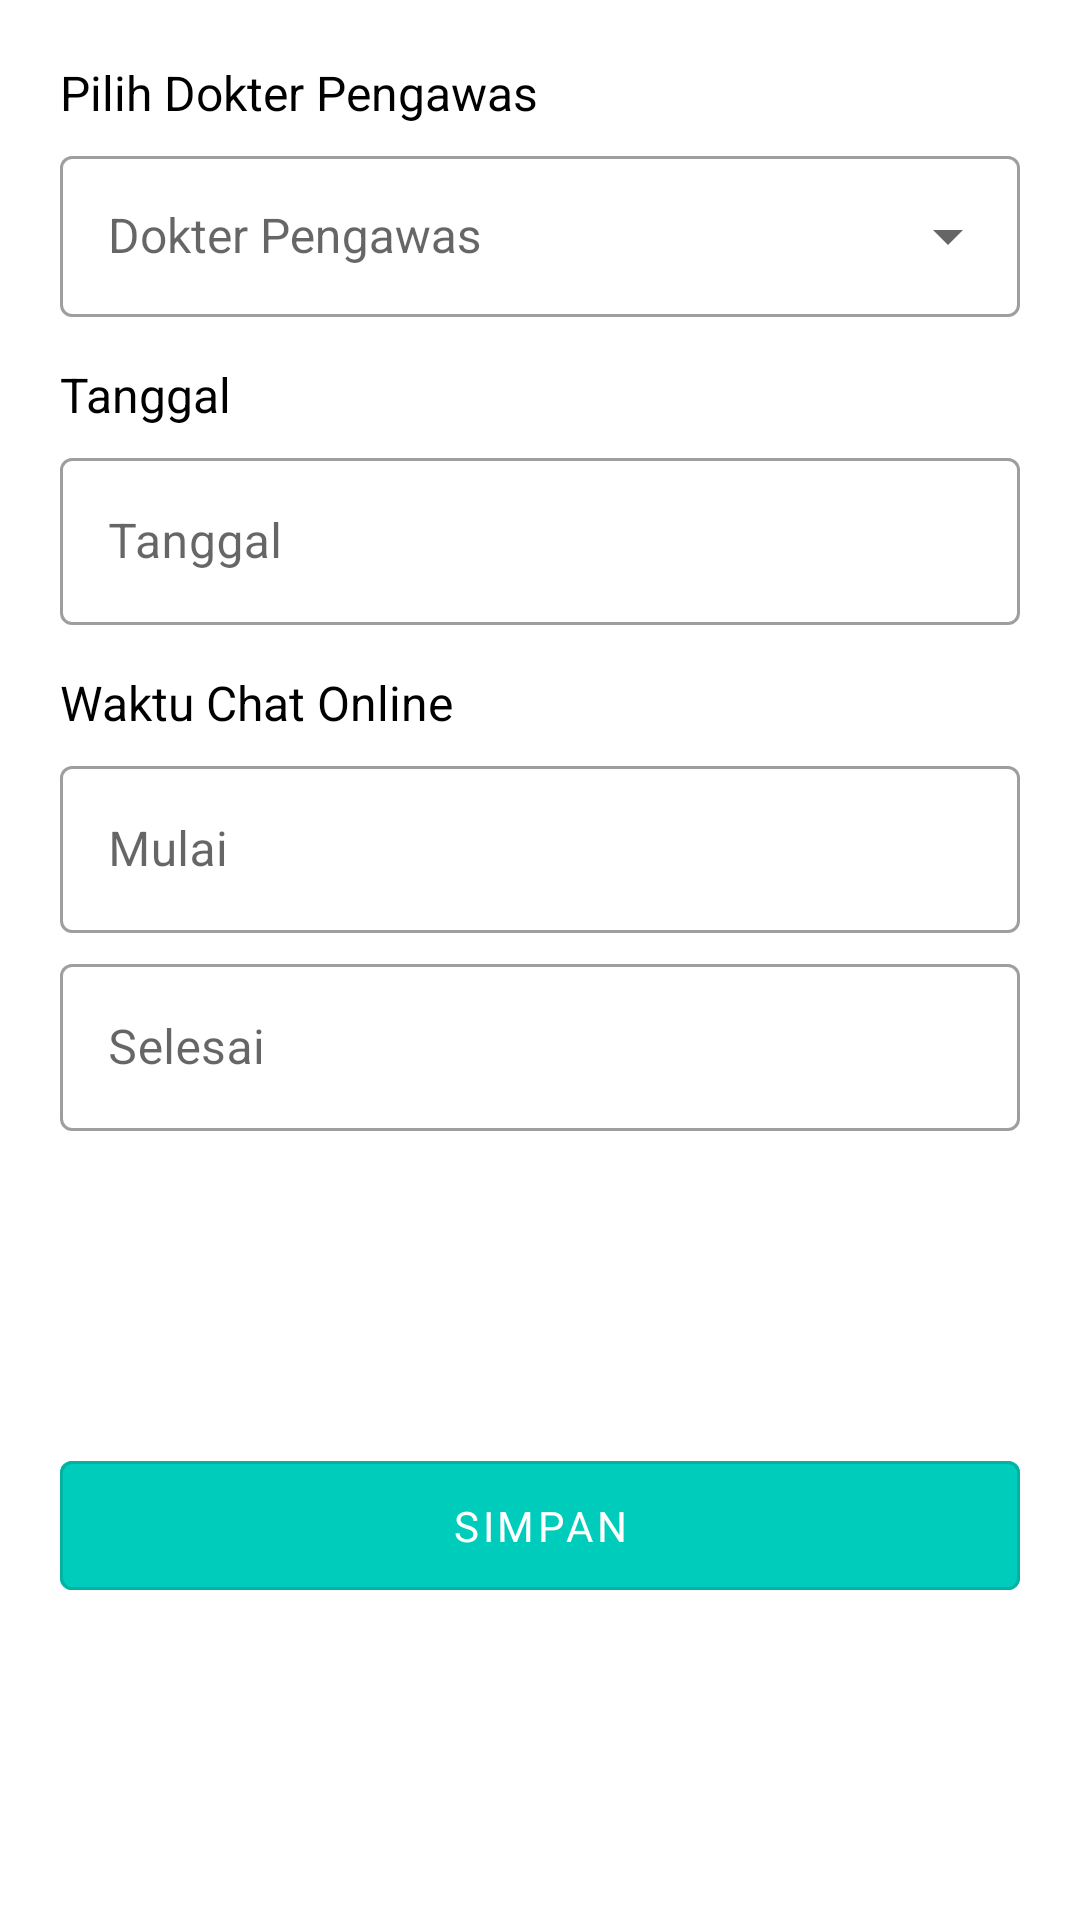

Reconstruct the res/layout file that produces this screen, plus the resources it refers to.
<!-- AndroidManifest.xml: application theme Theme.KonselorHaloDent -->
<!-- res/layout/activity_tambah_jadwal.xml -->
<?xml version="1.0" encoding="utf-8"?>
<androidx.constraintlayout.widget.ConstraintLayout xmlns:android="http://schemas.android.com/apk/res/android"
    xmlns:app="http://schemas.android.com/apk/res-auto"
    xmlns:tools="http://schemas.android.com/tools"
    android:layout_width="match_parent"
    android:layout_height="match_parent"
    tools:context=".Profile.TambahJadwalActivity">

    <TextView
        android:id="@+id/tv_pengawas_online"
        style="@style/Text.Medium"
        android:layout_marginStart="20dp"
        android:layout_marginTop="20dp"
        android:text="Pilih Dokter Pengawas"
        android:textSize="16sp"
        app:layout_constraintStart_toStartOf="parent"
        app:layout_constraintTop_toTopOf="parent" />

    <com.google.android.material.textfield.TextInputLayout
        android:id="@+id/til_jadwal_dokter"
        style="@style/TextInputLayout.dropDown"
        android:layout_marginTop="5dp"
        app:layout_constraintEnd_toEndOf="parent"
        app:layout_constraintStart_toStartOf="parent"
        app:layout_constraintTop_toBottomOf="@+id/tv_pengawas_online">

        <AutoCompleteTextView
            android:id="@+id/et_jadwal_dokter"
            style="@style/TextInputEditText.inputText"
            android:padding="16dp"
            android:textSize="16sp"
            android:inputType="none"
            android:hint="Dokter Pengawas" />
    </com.google.android.material.textfield.TextInputLayout>

    <TextView
        android:id="@+id/tv_tanggal_online"
        style="@style/Text.Medium"
        android:layout_marginTop="15dp"
        android:layout_marginStart="20dp"
        android:text="Tanggal"
        android:textSize="16sp"
        app:layout_constraintStart_toStartOf="parent"
        app:layout_constraintTop_toBottomOf="@+id/til_jadwal_dokter" />

    <com.google.android.material.textfield.TextInputLayout
        android:id="@+id/til_tanggal"
        style="@style/TextInputLayout.clear"
        android:layout_marginTop="5dp"
        app:layout_constraintEnd_toEndOf="parent"
        app:layout_constraintStart_toStartOf="parent"
        app:layout_constraintTop_toBottomOf="@+id/tv_tanggal_online">

        <com.google.android.material.textfield.TextInputEditText
            android:id="@+id/et_tanggal"
            style="@style/TextInputEditText.inputText"
            android:clickable="true"
            android:focusable="false"
            android:cursorVisible="false"
            android:hint="Tanggal"/>

    </com.google.android.material.textfield.TextInputLayout>

    <TextView
        android:id="@+id/tv_jadwal_online"
        style="@style/Text.Medium"
        android:layout_marginTop="15dp"
        android:layout_marginStart="20dp"
        android:text="Waktu Chat Online"
        android:textSize="16sp"
        app:layout_constraintStart_toStartOf="parent"
        app:layout_constraintTop_toBottomOf="@+id/til_tanggal" />

    <com.google.android.material.textfield.TextInputLayout
        android:id="@+id/til_jadwal_from"
        style="@style/TextInputLayout.clear"
        android:layout_marginTop="5dp"
        app:layout_constraintEnd_toEndOf="parent"
        app:layout_constraintStart_toStartOf="parent"
        app:layout_constraintTop_toBottomOf="@+id/tv_jadwal_online">

        <com.google.android.material.textfield.TextInputEditText
            android:id="@+id/et_jadwal_from"
            style="@style/TextInputEditText.inputText"
            android:clickable="true"
            android:focusable="false"
            android:cursorVisible="false"
            android:hint="Mulai"/>

    </com.google.android.material.textfield.TextInputLayout>

    <com.google.android.material.textfield.TextInputLayout
        android:id="@+id/til_jadwal_to"
        style="@style/TextInputLayout.clear"
        android:layout_marginTop="5dp"
        app:layout_constraintEnd_toEndOf="parent"
        app:layout_constraintStart_toStartOf="parent"
        app:layout_constraintTop_toBottomOf="@+id/til_jadwal_from">

        <com.google.android.material.textfield.TextInputEditText
            android:id="@+id/et_jadwal_to"
            style="@style/TextInputEditText.inputText"
            android:clickable="true"
            android:focusable="false"
            android:cursorVisible="false"
            android:hint="Selesai"/>
    </com.google.android.material.textfield.TextInputLayout>

    <com.google.android.material.button.MaterialButton
        android:id="@+id/btn_simpan"
        style="@style/Button.ColorGreen"
        android:layout_marginStart="20dp"
        android:layout_marginEnd="20dp"
        android:text="@string/simpan"
        app:layout_constraintBottom_toBottomOf="parent"
        app:layout_constraintEnd_toEndOf="parent"
        app:layout_constraintStart_toStartOf="parent"
        app:layout_constraintTop_toBottomOf="@+id/til_jadwal_to" />

</androidx.constraintlayout.widget.ConstraintLayout>
<!-- resources referenced by this layout -->
<resources>
  <string name="simpan">Simpan</string>
  <style name="Button.ColorGreen" parent="Widget.MaterialComponents.Button.OutlinedButton">
          <item name="android:layout_width">match_parent</item>
          <item name="android:layout_height">55dp</item>
          <item name="android:backgroundTint">@color/green</item>
          <item name="android:textColor">@color/white</item>
          <item name="fontFamily">@font/roboto_regular</item>
          <item name="android:layout_marginStart">20dp</item>
          <item name="android:layout_marginEnd">20dp</item>
      </style>
  <style name="Text.Medium">
          <item name="android:textColor">@android:color/black</item>
          <item name="fontFamily">@font/roboto_medium</item>
      </style>
  <style name="TextInputEditText.inputText">
          <item name="android:editTextStyle">@style/TextInputEditText</item>
          <item name="android:inputType">text</item>
      </style>
  <style name="TextInputLayout.clear" parent="Widget.MaterialComponents.TextInputLayout.OutlinedBox">
          <item name="android:layout_width">match_parent</item>
          <item name="android:layout_height">wrap_content</item>
          <item name="endIconMode">clear_text</item>
          <item name="android:layout_marginStart">20dp</item>
          <item name="android:layout_marginEnd">20dp</item>
      </style>
  <style name="TextInputLayout.dropDown" parent="Widget.MaterialComponents.TextInputLayout.OutlinedBox">
          <item name="android:layout_width">match_parent</item>
          <item name="android:layout_height">wrap_content</item>
          <item name="endIconMode">dropdown_menu</item>
          <item name="android:layout_marginStart">20dp</item>
          <item name="android:layout_marginEnd">20dp</item>
      </style>
  <style name="Theme.KonselorHaloDent" parent="Theme.MaterialComponents.DayNight.DarkActionBar">
          
          <item name="colorPrimary">@color/blue</item>
          <item name="colorPrimaryVariant">@color/blue_dark</item>
          <item name="colorOnPrimary">@color/white</item>
          
          <item name="colorSecondary">@color/teal_200</item>
          <item name="colorSecondaryVariant">@color/teal_700</item>
          <item name="colorOnSecondary">@color/black</item>
          
          <item name="android:statusBarColor" tools:targetApi="l">?attr/colorPrimaryVariant</item>
          
      </style>
  <color name="green">#00CCBB</color>
  <color name="white">#FFFFFF</color>
  <style name="TextInputEditText">
          <item name="android:layout_width">match_parent</item>
          <item name="android:layout_height">wrap_content</item>
          <item name="fontFamily">@font/roboto_regular</item>
      </style>
  <color name="blue">#006ED1</color>
  <color name="blue_dark">#00449f</color>
  <color name="teal_200">#FF03DAC5</color>
  <color name="teal_700">#FF018786</color>
  <color name="black">#000000</color>
</resources>
